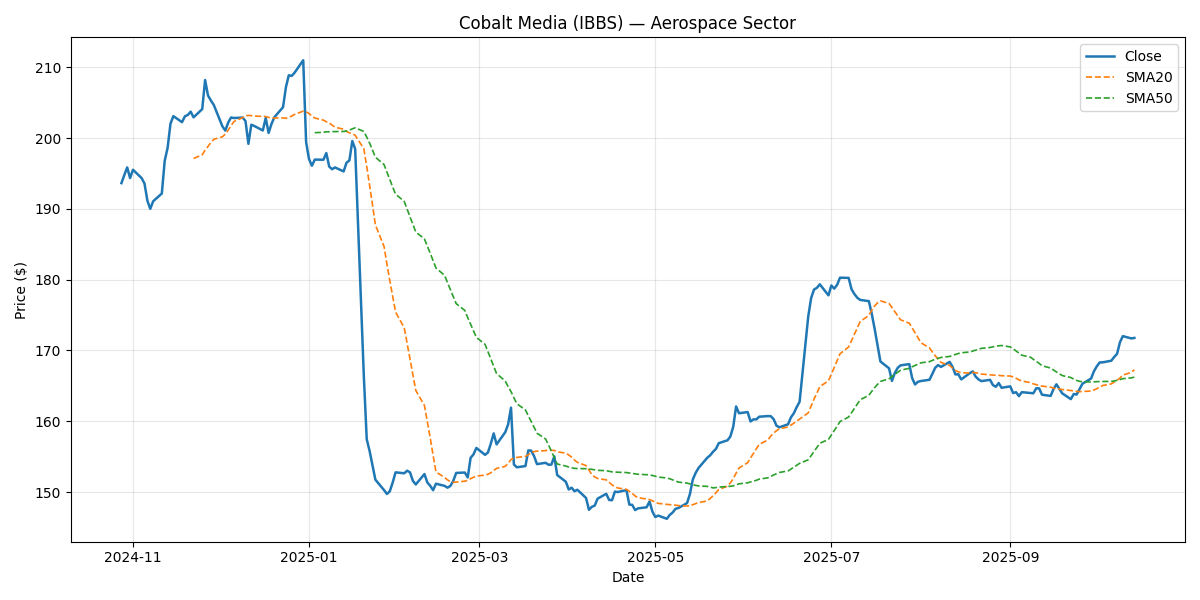

The table this chart was drawn from, first rows:
Date, Close, Return, SMA20, SMA50, Vol20, Volume, Sector
2024-10-28, 193.6, , , , , 2397509, Aerospace
2024-10-29, 194.8, 0.005894, , , , 6489790, Aerospace
2024-10-30, 195.9, 0.005548, , , , 1586056, Aerospace
2024-10-31, 194.4, -0.007677, , , , 2025183, Aerospace
2024-11-01, 195.5, 0.006025, , , , 1397456, Aerospace
2024-11-04, 194.3, -0.006029, , , , 2028145, Aerospace
2024-11-05, 193.6, -0.003972, , , , 2240540, Aerospace
2024-11-06, 191.2, -0.01251, , , , 1887151, Aerospace
2024-11-07, 190, -0.006006, , , , 2539190, Aerospace
2024-11-08, 191.1, 0.005625, , , , 1909500, Aerospace
2024-11-11, 192.2, 0.00572, , , , 2219800, Aerospace
2024-11-12, 196.8, 0.02415, , , , 1377854, Aerospace
2024-11-13, 198.6, 0.009156, , , , 1969584, Aerospace
2024-11-14, 202, 0.01727, , , , 1664934, Aerospace
2024-11-15, 203.1, 0.005234, , , , 1650155, Aerospace
2024-11-18, 202.3, -0.004178, , , , 1910044, Aerospace
2024-11-19, 203.1, 0.004103, , , , 1518532, Aerospace
2024-11-20, 203.3, 0.0008958, , , , 2234855, Aerospace
2024-11-21, 203.7, 0.002304, , , , 1956566, Aerospace
2024-11-22, 202.9, -0.003903, 197.1, , , 1978065, Aerospace
2024-11-25, 204.1, 0.005697, 197.6, , 0.1367, 2856551, Aerospace
2024-11-26, 208.2, 0.02011, 198.3, , 0.1498, 2179532, Aerospace
2024-11-27, 206, -0.01048, 198.8, , 0.1573, 2048439, Aerospace
2024-11-28, 205.3, -0.003429, 199.4, , 0.1544, 2576250, Aerospace
2024-11-29, 204.7, -0.003032, 199.8, , 0.1552, 1129426, Aerospace
2024-12-02, 201.7, -0.01483, 200.2, , 0.1644, 2952339, Aerospace
2024-12-03, 201.1, -0.002916, 200.6, , 0.1639, 2150626, Aerospace
2024-12-04, 202.2, 0.005653, 201.1, , 0.1551, 1744133, Aerospace
2024-12-05, 202.9, 0.003532, 201.8, , 0.1515, 1970362, Aerospace
2024-12-06, 202.8, -0.0004055, 202.3, , 0.1518, 1736426, Aerospace
2024-12-09, 202.9, 0.0003383, 202.9, , 0.1518, 1430403, Aerospace
2024-12-10, 202.4, -0.002442, 203.2, , 0.1298, 2997793, Aerospace
2024-12-11, 199.2, -0.01588, 203.2, , 0.1401, 1556599, Aerospace
2024-12-12, 201.9, 0.01352, 203.2, , 0.1345, 2219872, Aerospace
2024-12-13, 201.7, -0.0008273, 203.1, , 0.1331, 2266893, Aerospace
2024-12-16, 201.1, -0.003157, 203.1, , 0.1328, 1696415, Aerospace
2024-12-17, 202.8, 0.008797, 203, , 0.1358, 2884677, Aerospace
2024-12-18, 200.7, -0.01047, 202.9, , 0.1407, 2042306, Aerospace
2024-12-19, 202, 0.006334, 202.8, , 0.1425, 2904696, Aerospace
2024-12-20, 202.9, 0.004715, 202.8, , 0.143, 2204230, Aerospace
2024-12-23, 204.4, 0.006946, 202.8, , 0.1437, 2262460, Aerospace
2024-12-24, 207.2, 0.01384, 202.8, , 0.1335, 2260181, Aerospace
2024-12-25, 208.9, 0.008147, 202.9, , 0.1308, 2379390, Aerospace
2024-12-26, 208.8, -0.0004436, 203.1, , 0.13, 2589605, Aerospace
2024-12-27, 209.2, 0.002165, 203.3, , 0.1293, 1899381, Aerospace
2024-12-30, 211, 0.008403, 203.8, , 0.1169, 1528405, Aerospace
2024-12-31, 199.4, -0.05487, 203.7, , 0.2342, 2563265, Aerospace
2025-01-01, 197, -0.01187, 203.5, , 0.2366, 2571125, Aerospace
2025-01-02, 196.1, -0.004858, 203.1, , 0.2362, 2011556, Aerospace
2025-01-03, 197, 0.00444, 202.8, 200.8, 0.2372, 8184234, Aerospace
2025-01-06, 196.9, -0.0001098, 202.5, 200.8, 0.2371, 2589054, Aerospace
2025-01-07, 197.9, 0.004809, 202.3, 200.9, 0.2381, 2291247, Aerospace
2025-01-08, 196, -0.009659, 202.1, 200.9, 0.2339, 1273793, Aerospace
2025-01-09, 195.6, -0.001925, 201.8, 200.9, 0.2278, 2837956, Aerospace
2025-01-10, 195.9, 0.001313, 201.5, 200.9, 0.228, 2210509, Aerospace
2025-01-13, 195.3, -0.002877, 201.3, 200.9, 0.228, 1950477, Aerospace
2025-01-14, 196.5, 0.006301, 200.9, 201, 0.2267, 1765089, Aerospace
2025-01-15, 196.8, 0.001625, 200.7, 201.1, 0.2244, 2007619, Aerospace
2025-01-16, 199.6, 0.01391, 200.6, 201.3, 0.2292, 2381144, Aerospace
2025-01-17, 198.5, -0.005554, 200.4, 201.5, 0.229, 2102357, Aerospace
... 192 more rows
